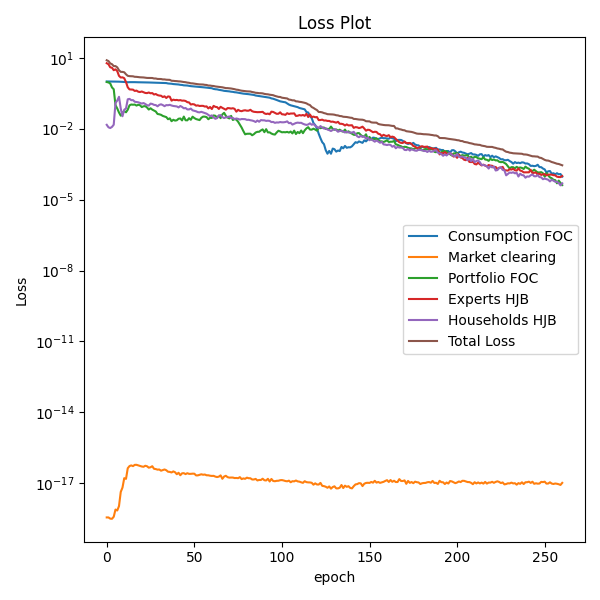

The file beside this chart, header and first rows:
epoch, endogeq_1, endogeq_2, endogeq_3, hjbeq_1, hjbeq_2, total_loss
0, 0.9935, 3.590877893057011e-19, 0.9417, 5.891, 0.01457, 7.84
1, 0.993, 3.590877893057011e-19, 0.9042, 5.328, 0.01143, 7.237
2, 0.9924, 3.191891460495121e-19, 0.8192, 3.941, 0.01065, 5.763
3, 0.989, 3.1441864036055394e-19, 0.5544, 3.791, 0.0119, 5.346
4, 0.9881, 3.8359074020590004e-19, 0.4651, 2.975, 0.01476, 4.443
5, 0.9804, 7.75065700721561e-19, 0.0988, 3.239, 0.1217, 4.44
6, 0.9791, 7.050406225683079e-19, 0.07171, 2.733, 0.1545, 3.938
7, 0.9741, 1.081610305433646e-18, 0.04825, 1.719, 0.223, 2.964
8, 0.9626, 4.2958702806558496e-18, 0.03557, 1.46, 0.07086, 2.529
9, 0.957, 6.602412133561989e-18, 0.04787, 1.485, 0.03362, 2.523
10, 0.9454, 1.649114914788999e-17, 0.05515, 1.366, 0.06325, 2.43
11, 0.9423, 1.5325104071237264e-17, 0.04932, 0.9323, 0.0718, 1.996
12, 0.919, 4.324878760275533e-17, 0.06358, 0.5626, 0.1747, 1.72
13, 0.9302, 5.34002127778021e-17, 0.09737, 0.4589, 0.1826, 1.669
14, 0.9306, 5.699434562656951e-17, 0.1052, 0.455, 0.1603, 1.651
15, 0.9288, 5.3193563208451655e-17, 0.1032, 0.4478, 0.1617, 1.642
16, 0.9296, 6.018016227264604e-17, 0.1047, 0.3943, 0.1379, 1.567
17, 0.9201, 6.03059268129786e-17, 0.09504, 0.4086, 0.1341, 1.558
18, 0.9197, 5.704551832798449e-17, 0.1029, 0.3663, 0.1306, 1.519
19, 0.9179, 5.394643322349537e-17, 0.09801, 0.3551, 0.1224, 1.493
20, 0.9092, 5.13200619867456e-17, 0.08201, 0.374, 0.1151, 1.48
21, 0.9096, 4.9842078829293e-17, 0.08857, 0.3498, 0.1215, 1.469
22, 0.9084, 5.503930755752288e-17, 0.08991, 0.3247, 0.1104, 1.433
23, 0.9051, 5.254477567552426e-17, 0.07887, 0.3196, 0.09887, 1.402
24, 0.8999, 4.5692619930649345e-17, 0.06442, 0.3398, 0.09451, 1.399
25, 0.8955, 4.771357105962665e-17, 0.07305, 0.314, 0.1149, 1.397
26, 0.8961, 5.267574814499346e-17, 0.064, 0.3209, 0.1108, 1.392
27, 0.8894, 4.0928201877409265e-17, 0.05811, 0.2786, 0.1017, 1.328
28, 0.8818, 3.990124391203488e-17, 0.05327, 0.293, 0.09951, 1.328
29, 0.8768, 3.76990111887329e-17, 0.04194, 0.2634, 0.08825, 1.27
30, 0.8702, 3.830356441122341e-17, 0.04061, 0.2519, 0.1018, 1.264
31, 0.8671, 3.406303292713766e-17, 0.03857, 0.248, 0.1074, 1.261
32, 0.8616, 3.612561771070599e-17, 0.03463, 0.2181, 0.09971, 1.214
33, 0.8577, 3.836254569762089e-17, 0.03262, 0.234, 0.08959, 1.214
34, 0.8498, 3.558612058903155e-17, 0.03092, 0.1986, 0.09941, 1.179
35, 0.8173, 3.079546436676129e-17, 0.02512, 0.2318, 0.0981, 1.172
36, 0.8082, 3.030345072096985e-17, 0.02738, 0.2244, 0.102, 1.162
37, 0.7957, 2.862293735361732e-17, 0.02071, 0.1532, 0.09563, 1.065
38, 0.7724, 3.179618085438304e-17, 0.02381, 0.1691, 0.09134, 1.057
39, 0.7624, 2.9311148314538986e-17, 0.02197, 0.1617, 0.08931, 1.035
40, 0.7513, 2.4151647294047653e-17, 0.02268, 0.1649, 0.08732, 1.026
41, 0.7402, 2.7834670625801234e-17, 0.02631, 0.1577, 0.07919, 1.003
42, 0.7167, 2.1839899166366105e-17, 0.02702, 0.1617, 0.09111, 0.9965
43, 0.7071, 2.6392029587200576e-17, 0.0224, 0.153, 0.08305, 0.9656
44, 0.6814, 2.673902854544412e-17, 0.03251, 0.1545, 0.07261, 0.941
45, 0.678, 2.4419920164672076e-17, 0.02277, 0.1485, 0.075, 0.9242
46, 0.6692, 2.669262536744112e-17, 0.02254, 0.1324, 0.06536, 0.8895
47, 0.6508, 2.4991783209354486e-17, 0.02776, 0.1288, 0.06523, 0.8726
48, 0.6302, 2.506095536089862e-17, 0.0238, 0.1052, 0.07088, 0.8301
49, 0.6233, 2.551285074698124e-17, 0.03225, 0.1093, 0.05978, 0.8246
50, 0.6106, 2.54264401514715e-17, 0.02813, 0.1063, 0.05725, 0.8022
51, 0.6019, 2.1530305315422208e-17, 0.02549, 0.09415, 0.05439, 0.7759
52, 0.5902, 2.1611185381356418e-17, 0.02421, 0.09671, 0.05006, 0.7612
53, 0.5837, 2.2775945019337237e-17, 0.02312, 0.09124, 0.04899, 0.7471
54, 0.5719, 2.4017951746001932e-17, 0.02889, 0.09243, 0.05165, 0.7448
55, 0.5648, 2.2938628284769266e-17, 0.03234, 0.09228, 0.04853, 0.7379
56, 0.5519, 2.345324546797933e-17, 0.03231, 0.08613, 0.0451, 0.7154
57, 0.5451, 2.179161167092771e-17, 0.03081, 0.08763, 0.04317, 0.7067
58, 0.5329, 2.1755384468820337e-17, 0.02508, 0.07215, 0.03841, 0.6685
59, 0.521, 2.087907925404901e-17, 0.02896, 0.08279, 0.03407, 0.6668
... 201 more rows
